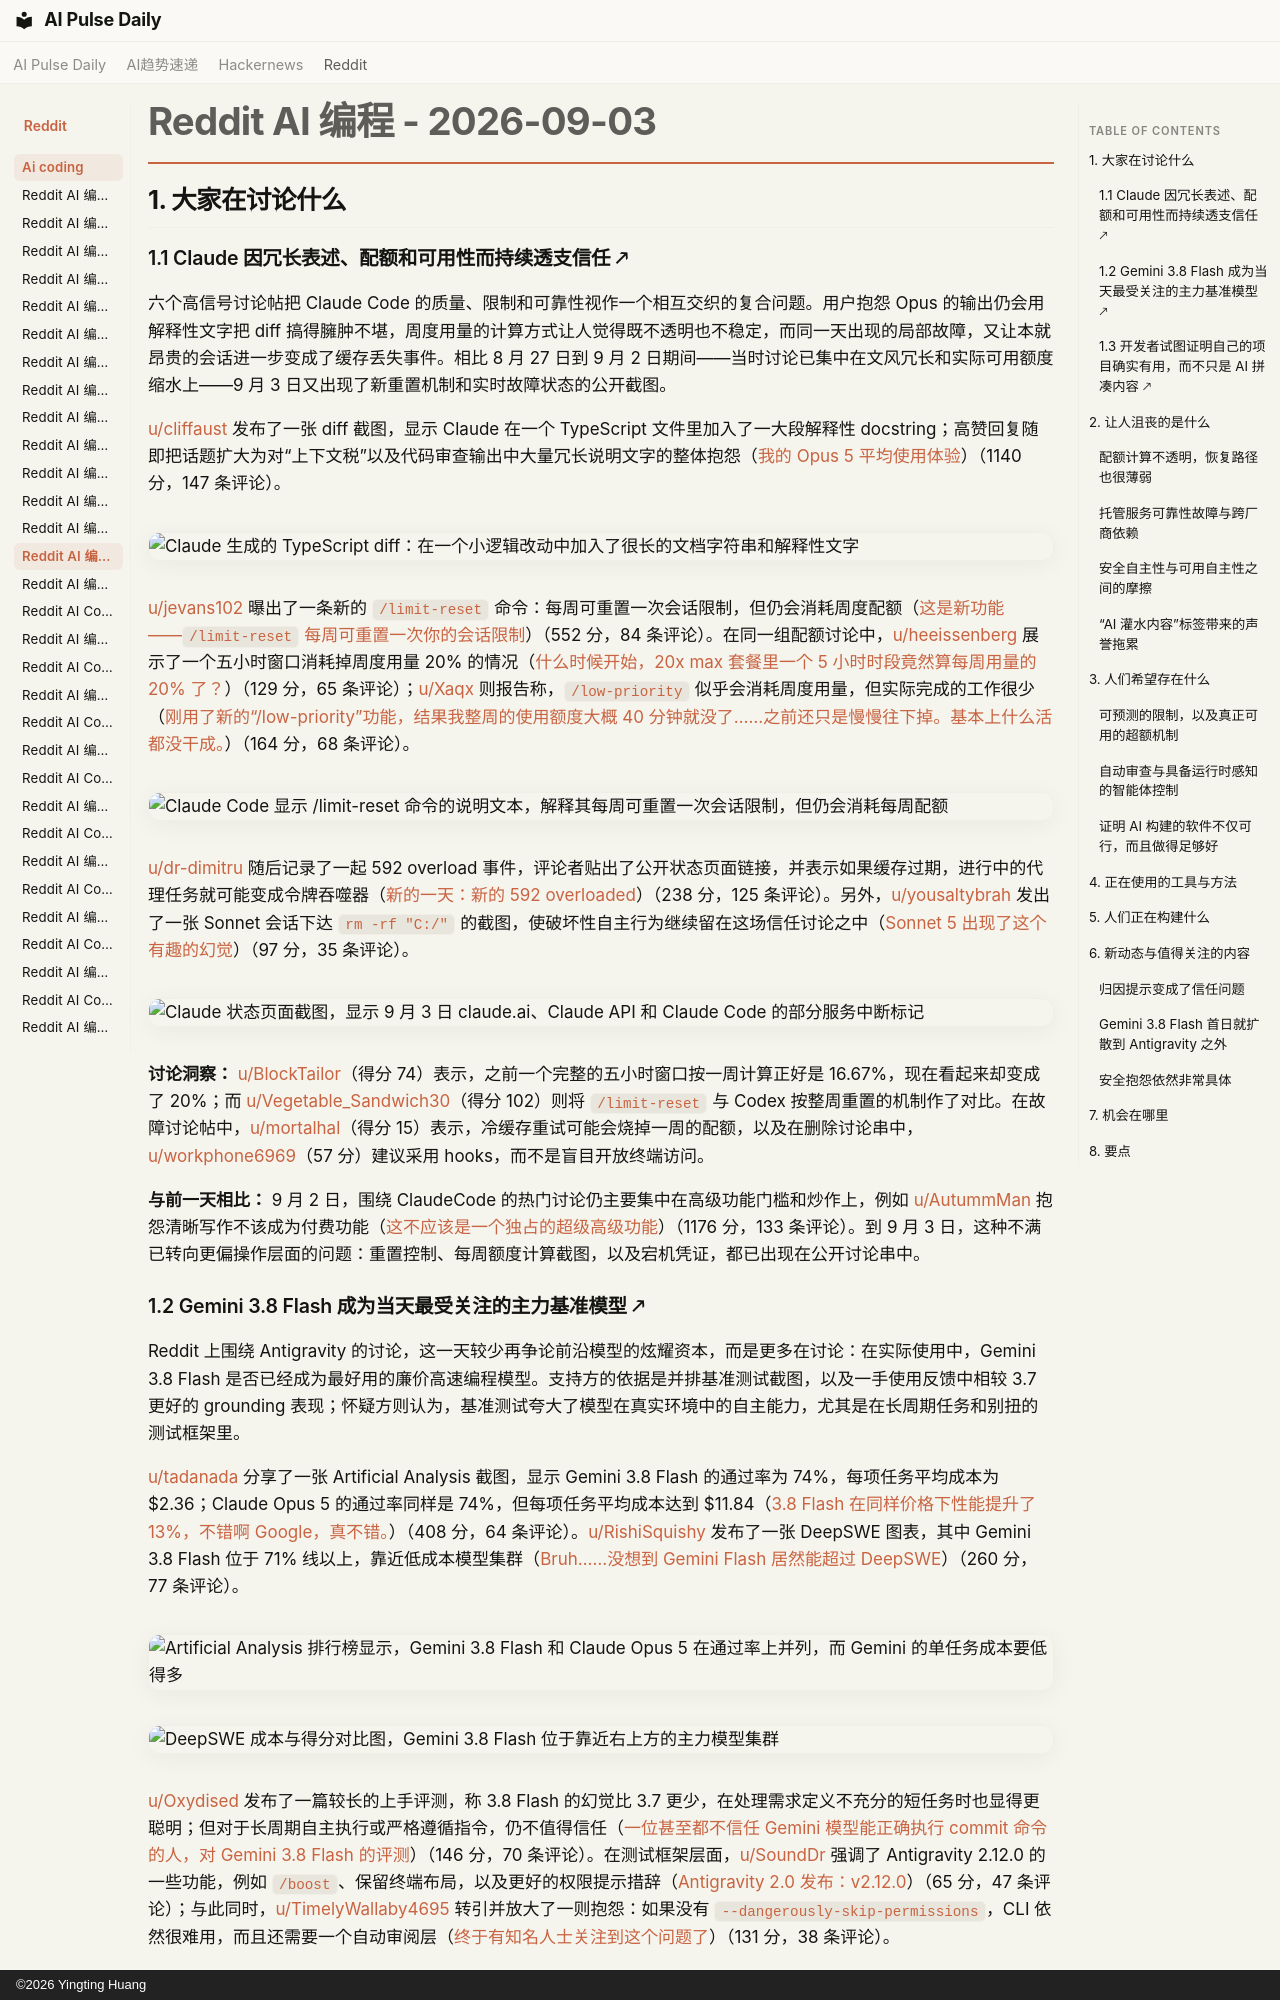

repository: vibewatch/vibewatch.github.io · page: reddit/ai-coding/2026-09-03.zh/index.html · generator: mkdocs · copyright: ©2026 Yingting Huang

# Reddit AI 编程 - 2026-09-03

## 1. 大家在讨论什么

### 1.1 Claude 因冗长表述、配额和可用性而持续透支信任 🡕

六个高信号讨论帖把 Claude Code 的质量、限制和可靠性视作一个相互交织的复合问题。用户抱怨 Opus 的输出仍会用解释性文字把 diff 搞得臃肿不堪，周度用量的计算方式让人觉得既不透明也不稳定，而同一天出现的局部故障，又让本就昂贵的会话进一步变成了缓存丢失事件。相比 8 月 27 日到 9 月 2 日期间——当时讨论已集中在文风冗长和实际可用额度缩水上——9 月 3 日又出现了新重置机制和实时故障状态的公开截图。

[u/cliffaust](https://www.reddit.com/user/cliffaust) 发布了一张 diff 截图，显示 Claude 在一个 TypeScript 文件里加入了一大段解释性 docstring；高赞回复随即把话题扩大为对“上下文税”以及代码审查输出中大量冗长说明文字的整体抱怨（[我的 Opus 5 平均使用体验](https://www.reddit.com/r/ClaudeCode/comments/1w59ies/my_average_opus_5_experience/)）（1140 分，147 条评论）。

![Claude 生成的 TypeScript diff：在一个小逻辑改动中加入了很长的文档字符串和解释性文字](https://i.redd.it/gxajj6y7t3nh1.jpeg)

[u/jevans102](https://www.reddit.com/user/jevans102) 曝出了一条新的 `/limit-reset` 命令：每周可重置一次会话限制，但仍会消耗周度配额（[这是新功能——`/limit-reset` 每周可重置一次你的会话限制](https://www.reddit.com/r/ClaudeCode/comments/1w5r1hv/this_is_new_limitreset_resets_your_session_limit/)）（552 分，84 条评论）。在同一组配额讨论中，[u/heeissenberg](https://www.reddit.com/user/heeissenberg) 展示了一个五小时窗口消耗掉周度用量 20% 的情况（[什么时候开始，20x max 套餐里一个 5 小时时段竟然算每周用量的 20% 了？](https://www.reddit.com/r/ClaudeCode/comments/1w56rc6/since_when_is_one_5_hour_window_20_of_weekly/)）（129 分，65 条评论）；[u/Xaqx](https://www.reddit.com/user/Xaqx) 则报告称，`/low-priority` 似乎会消耗周度用量，但实际完成的工作很少（[刚用了新的“/low-priority”功能，结果我整周的使用额度大概 40 分钟就没了……之前还只是慢慢往下掉。基本上什么活都没干成。](https://www.reddit.com/r/ClaudeCode/comments/1w5oy5d/just_used_the_new_lowpriority_feature_and_my/)）（164 分，68 条评论）。

![Claude Code 显示 `/limit-reset` 命令的说明文本，解释其每周可重置一次会话限制，但仍会消耗每周配额](https://i.redd.it/usof40di07nh1.png)

[u/dr-dimitru](https://www.reddit.com/user/dr-dimitru) 随后记录了一起 592 overload 事件，评论者贴出了公开状态页面链接，并表示如果缓存过期，进行中的代理任务就可能变成令牌吞噬器（[新的一天：新的 592 overloaded](https://www.reddit.com/r/ClaudeCode/comments/1w67g8k/new_day_new_592_overloaded/)）（238 分，125 条评论）。另外，[u/yousaltybrah](https://www.reddit.com/user/yousaltybrah) 发出了一张 Sonnet 会话下达 `rm -rf "C:/"` 的截图，使破坏性自主行为继续留在这场信任讨论之中（[Sonnet 5 出现了这个有趣的幻觉](https://www.reddit.com/r/ClaudeCode/comments/1w59cn0/sonnet_5_had_this_fun_hallucination/)）（97 分，35 条评论）。

![Claude 状态页面截图，显示 9 月 3 日 claude.ai、Claude API 和 Claude Code 的部分服务中断标记](https://preview.redd.it/di38fu5u5bnh1.jpeg?width=1260&format=pjpg&auto=webp&s=1296bc2eee9381d7bd0b23462b199c7eb903cef2)

**讨论洞察：** [u/BlockTailor](https://www.reddit.com/user/BlockTailor)（得分 74）表示，之前一个完整的五小时窗口按一周计算正好是 16.67%，现在看起来却变成了 20%；而 [u/Vegetable_Sandwich30](https://www.reddit.com/user/Vegetable_Sandwich30)（得分 102）则将 `/limit-reset` 与 Codex 按整周重置的机制作了对比。在故障讨论帖中，[u/mortalhal](https://www.reddit.com/user/mortalhal)（得分 15）表示，冷缓存重试可能会烧掉一周的配额，以及在删除讨论串中，[u/workphone6969](https://www.reddit.com/user/workphone6969)（57 分）建议采用 hooks，而不是盲目开放终端访问。

**与前一天相比：** 9 月 2 日，围绕 ClaudeCode 的热门讨论仍主要集中在高级功能门槛和炒作上，例如 [u/AutummMan](https://www.reddit.com/user/AutummMan) 抱怨清晰写作不该成为付费功能（[这不应该是一个独占的超级高级功能](https://www.reddit.com/r/ClaudeCode/comments/1w4jsjt/this_should_not_be_an_exclusive_and_super_premium/)）（1176 分，133 条评论）。到 9 月 3 日，这种不满已转向更偏操作层面的问题：重置控制、每周额度计算截图，以及宕机凭证，都已出现在公开讨论串中。
